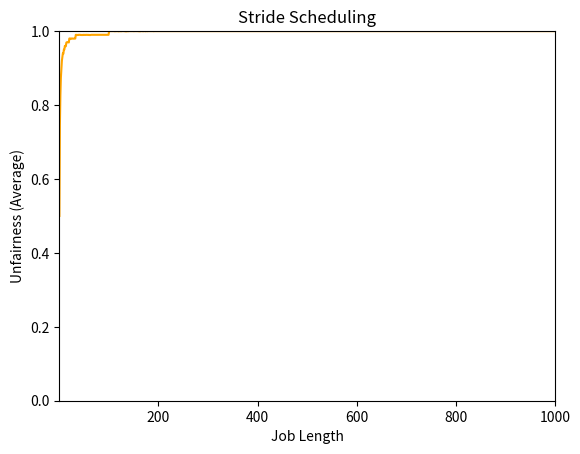

Source code (Python):
#! /usr/bin/env python3

import random
import matplotlib.pyplot as plt
import numpy as np

uList = [0] * 1000

for i in range(30):
    random.seed(i)

    for jobLength in range(1, 1001):
        runTotal = 2 * jobLength
        jobs = 2
        quantum = 1
        jobList = [[0, jobLength, 0], [1, jobLength, 0]]
        clock = 0
        finishTime = []
        r = int(random.random() * 1000001)
        stride = int(r % 100)
        # run jobs
        for k in range(runTotal):
            wjob = 0
            wrun = 0
            wpass = 0
            if (jobList[0][2] <= jobList[1][2]):
                # run job 0
                (wjob, wrun, wpass) = jobList[0]
            else:
                # run job 1
                (wjob, wrun, wpass) = jobList[1]

            # now do the accounting
            if wrun >= quantum:
                wrun -= quantum
            else:
                wrun = 0

            wpass += stride
            jobList[wjob] = (wjob, wrun, wpass)

            clock += quantum

            # job completed!
            if wrun == 0:
                jobs -= 1
                finishTime.append(clock)

            if jobs == 0:
                break
        
        u = round(finishTime[0] / finishTime[1], 2)
        uList[jobLength - 1] += u

fig = plt.figure()
x = np.linspace(1, 1000, 1000)
plt.plot(x, [u / 30 for u in uList], color='orange')
plt.ylim(0, 1)
plt.margins(0)
plt.xlabel('Job Length')
plt.ylabel('Unfairness (Average)')
plt.title('Stride Scheduling')
plt.savefig('stride.png')
plt.show()
